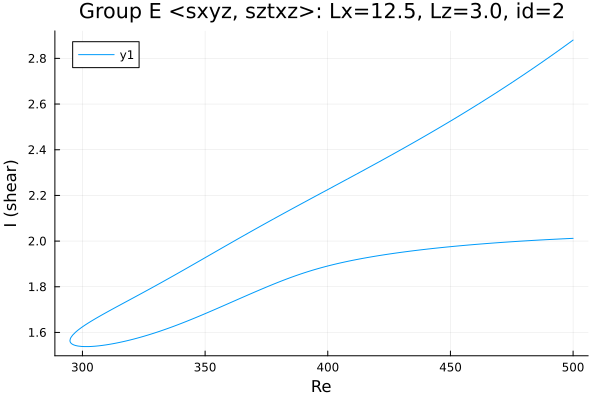

The file beside this chart, header and first rows:
Re, shear
500.0, 2.012
499.1, 2.012
497.7, 2.011
496.3, 2.01
494.8, 2.009
493.4, 2.009
492, 2.008
490.6, 2.007
489.2, 2.006
487.8, 2.005
486.4, 2.005
484.9, 2.004
483.5, 2.003
482.1, 2.002
480.7, 2.001
479.3, 2
477.9, 1.999
476.5, 1.998
475, 1.997
473.6, 1.996
472.2, 1.995
470.8, 1.994
469.4, 1.993
468, 1.992
466.6, 1.991
465.1, 1.99
463.7, 1.988
462.3, 1.987
460.9, 1.986
459.5, 1.985
458.1, 1.983
456.7, 1.982
455.2, 1.981
453.8, 1.979
452.4, 1.978
451, 1.977
449.6, 1.975
448.2, 1.974
446.8, 1.972
445.3, 1.97
443.9, 1.969
442.5, 1.967
441.1, 1.966
439.7, 1.964
438.3, 1.962
436.9, 1.96
435.4, 1.958
434, 1.957
432.6, 1.955
431.2, 1.953
429.8, 1.951
428.4, 1.948
427, 1.946
425.5, 1.944
424.1, 1.942
422.7, 1.94
421.3, 1.937
419.9, 1.935
418.5, 1.932
417.1, 1.93
... 303 more rows
